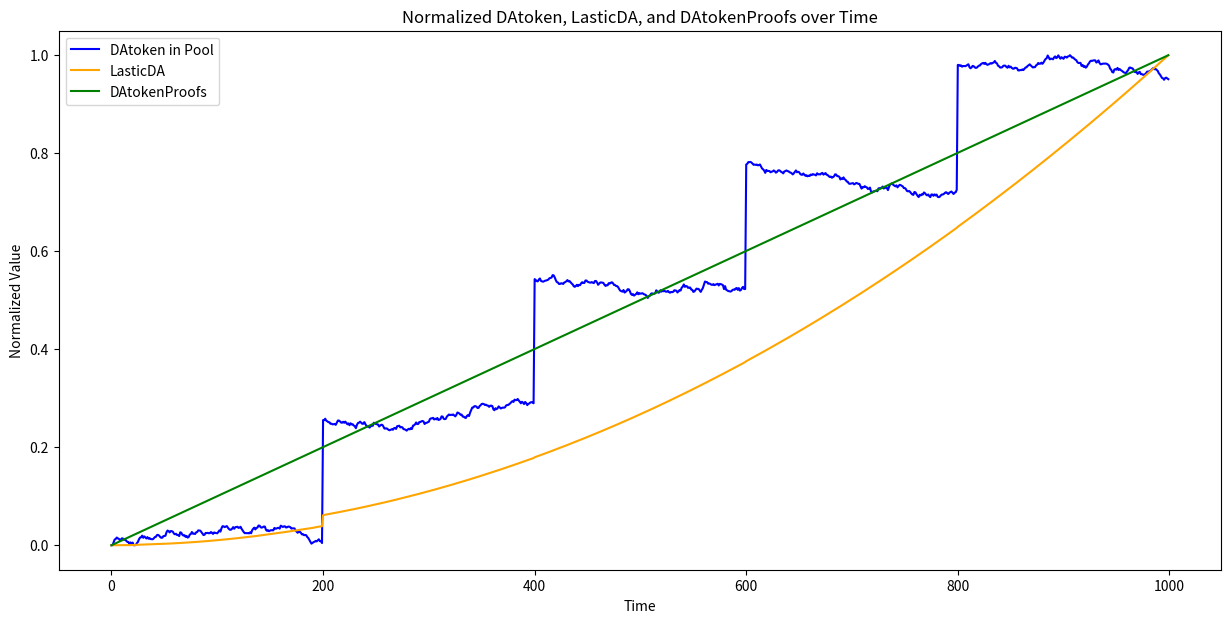

The matplotlib source for this figure:
import numpy as np
import matplotlib.pyplot as plt

# Define the parameters
total_time = 1000  # Total time for the simulation
user_inflow_std = 5  # Standard deviation of the user inflow noise
foundation_steps = [200, 400, 600, 800]  # Times when the foundation makes contributions
foundation_increase = 500  # Amount of increase due to foundation contribution

# Initialize arrays to store the values over time
DAtokenInPool = np.zeros(total_time)
LasticDA = np.zeros(total_time)
DAtokenProofs = np.linspace(0, 1, total_time)
DAtokenFoundationDeposits = np.zeros(total_time)
DAtokenUserDeposits = np.zeros(total_time)

# Function to model the inflow/outflow from users
def user_inflow_outflow(time):
    return np.random.normal(0, user_inflow_std)

# Function to model the foundation contribution
def foundation_contribution(time):
    return foundation_increase if time in foundation_steps else 0

# Simulate the process over time
for t in range(1, total_time):
    # User inflow/outflow as noise
    user_inflow_value = user_inflow_outflow(t)
    DAtokenInPool[t] = max(0, DAtokenInPool[t-1] + user_inflow_value)
    DAtokenUserDeposits[t] = DAtokenUserDeposits[t-1] + max(0, user_inflow_value)
    
    # Foundation contribution as step increases
    foundation_contribution_value = foundation_contribution(t)
    DAtokenInPool[t] += foundation_contribution_value
    DAtokenFoundationDeposits[t] = DAtokenFoundationDeposits[t-1] + foundation_contribution_value
    
    # Minting of LasticDA proportional to the pool size and DAtokenProofs
    if DAtokenInPool[t-1] > 0:
        LasticDA[t] = LasticDA[t-1] + DAtokenInPool[t] * 0.1 * (DAtokenProofs[t-1] / DAtokenInPool[t-1])
    else:
        LasticDA[t] = LasticDA[t-1]

# Normalize the values
DAtoken_normalized = (DAtokenInPool - np.min(DAtokenInPool)) / (np.max(DAtokenInPool) - np.min(DAtokenInPool))
LasticDA_normalized = (LasticDA - np.min(LasticDA)) / (np.max(LasticDA) - np.min(LasticDA))
DAtokenProofs_normalized = (DAtokenProofs - np.min(DAtokenProofs)) / (np.max(DAtokenProofs) - np.min(DAtokenProofs))

# Plot the results
plt.figure(figsize=(15, 7))

plt.plot(DAtoken_normalized, label='DAtoken in Pool', color='blue')
plt.plot(LasticDA_normalized, label='LasticDA', color='orange')
plt.plot(DAtokenProofs_normalized, label='DAtokenProofs', color='green')

plt.title('Normalized DAtoken, LasticDA, and DAtokenProofs over Time')
plt.xlabel('Time')
plt.ylabel('Normalized Value')
plt.legend()

plt.show()
